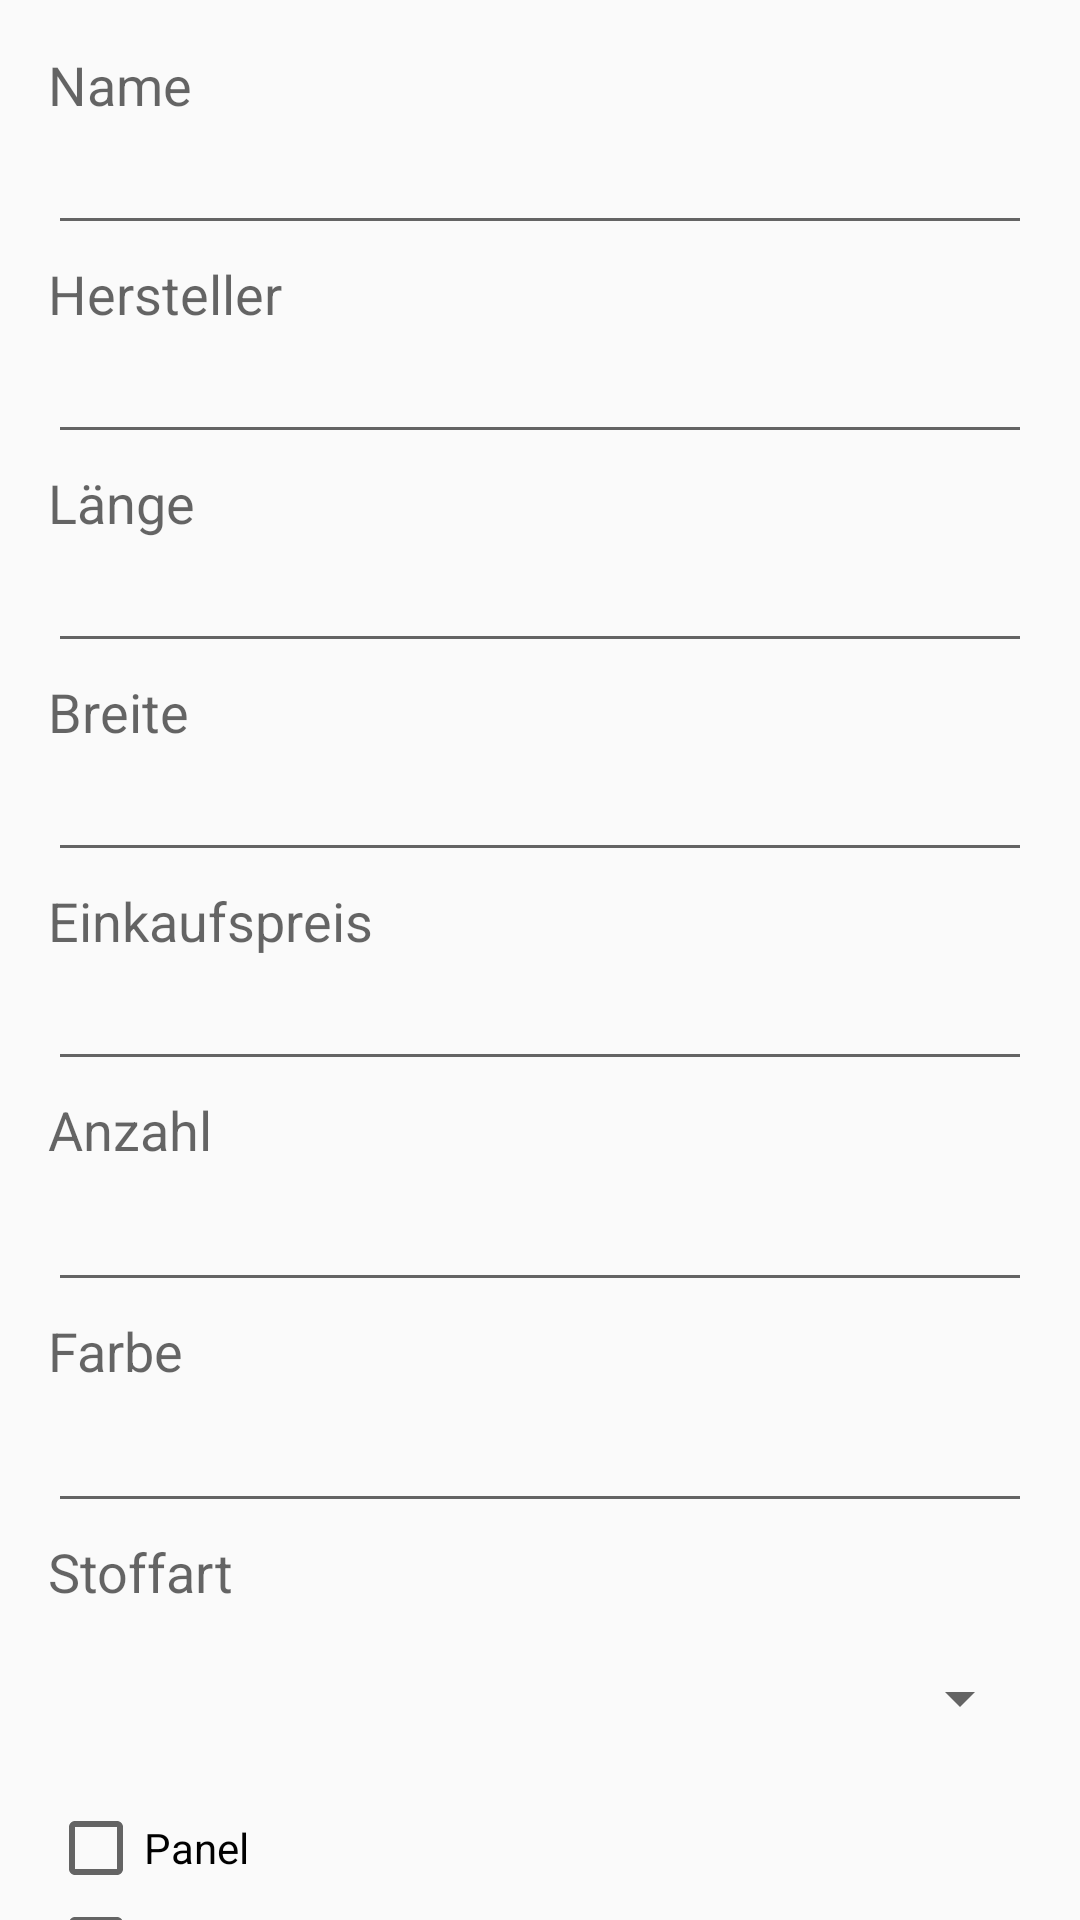

Here is an Android app screen rendered from its layout file. Give the layout XML and the strings, colors and styles it references.
<!-- AndroidManifest.xml: application theme Theme.AppCompat.Light -->
<!-- res/layout/content_scrolling.xml -->
<?xml version="1.0" encoding="utf-8"?>
<android.support.v4.widget.NestedScrollView xmlns:android="http://schemas.android.com/apk/res/android"
    xmlns:app="http://schemas.android.com/apk/res-auto"
    xmlns:tools="http://schemas.android.com/tools"
    android:layout_width="match_parent"
    android:layout_height="wrap_content"
    app:layout_behavior="@string/appbar_scrolling_view_behavior"
    tools:context="com.github.animusanima.a4sewer.Stoffe.ScrollingClothEditActivity"
    tools:showIn="@layout/activity_scrolling">

    <LinearLayout
        android:layout_width="match_parent"
        android:layout_height="match_parent"
        android:orientation="vertical"
        android:padding="16dp">

        <TextView
            android:layout_width="wrap_content"
            android:layout_height="wrap_content"
            android:text="@string/label_name"
            android:textAppearance="?android:textAppearanceMedium"/>

        <EditText
            android:id="@+id/edit_name"
            android:layout_width="match_parent"
            android:layout_height="wrap_content" />

        <TextView
            android:layout_marginTop="4dp"
            android:layout_width="wrap_content"
            android:layout_height="wrap_content"
            android:text="@string/label_hersteller"
            android:textAppearance="?android:textAppearanceMedium"/>

        <EditText
            android:id="@+id/edit_hersteller"
            android:layout_width="match_parent"
            android:layout_height="wrap_content" />

        <TextView
            android:layout_marginTop="4dp"
            android:layout_width="wrap_content"
            android:layout_height="wrap_content"
            android:text="@string/label_laenge"
            android:textAppearance="?android:textAppearanceMedium"/>

        <EditText
            android:id="@+id/edit_laenge"
            android:layout_width="match_parent"
            android:layout_height="wrap_content"
            android:inputType="number"/>

        <TextView
            android:layout_marginTop="4dp"
            android:layout_width="wrap_content"
            android:layout_height="wrap_content"
            android:text="@string/label_breite"
            android:textAppearance="?android:textAppearanceMedium"/>

        <EditText
            android:id="@+id/edit_breite"
            android:layout_width="match_parent"
            android:layout_height="wrap_content"
            android:inputType="number"/>

        <TextView
            android:layout_marginTop="4dp"
            android:layout_width="wrap_content"
            android:layout_height="wrap_content"
            android:text="@string/label_einkaufspreis"
            android:textAppearance="?android:textAppearanceMedium"/>

        <EditText
            android:id="@+id/edit_einkaufspreis"
            android:layout_width="match_parent"
            android:layout_height="wrap_content"
            android:inputType="numberDecimal"/>

        <TextView
            android:layout_marginTop="4dp"
            android:layout_width="wrap_content"
            android:layout_height="wrap_content"
            android:text="@string/label_anzahl"
            android:textAppearance="?android:textAppearanceMedium"/>

        <EditText
            android:id="@+id/edit_anzahl"
            android:layout_marginTop="4dp"
            android:layout_width="match_parent"
            android:layout_height="wrap_content"
            android:inputType="number"/>

        <TextView
            android:layout_marginTop="4dp"
            android:layout_width="wrap_content"
            android:layout_height="wrap_content"
            android:text="@string/label_farbe"
            android:textAppearance="?android:textAppearanceMedium"/>

        <EditText
            android:id="@+id/edit_farbe"
            android:layout_marginTop="4dp"
            android:layout_width="match_parent"
            android:layout_height="wrap_content"/>

        <TextView
            android:layout_marginTop="4dp"
            android:layout_width="wrap_content"
            android:layout_height="wrap_content"
            android:text="@string/label_stoffart"
            android:textAppearance="?android:textAppearanceMedium"/>

        <Spinner
            android:id="@+id/spinner_stoffart"
            android:layout_width="match_parent"
            android:layout_height="60dp"
            android:layout_marginBottom="4dp"/>

        <CheckBox
            android:id="@+id/panel_checkbox"
            android:layout_width="wrap_content"
            android:layout_height="wrap_content"
            android:text="Panel" />

        <CheckBox
            android:id="@+id/muster_checkbox"
            android:layout_width="wrap_content"
            android:layout_height="wrap_content"
            android:text="Muster" />

        <RelativeLayout
            android:layout_width="match_parent"
            android:layout_height="wrap_content">

        </RelativeLayout>

    </LinearLayout>

</android.support.v4.widget.NestedScrollView>
<!-- res/layout/activity_scrolling.xml (included above) -->
<?xml version="1.0" encoding="utf-8"?>
<android.support.design.widget.CoordinatorLayout xmlns:android="http://schemas.android.com/apk/res/android"
    xmlns:app="http://schemas.android.com/apk/res-auto"
    xmlns:tools="http://schemas.android.com/tools"
    android:layout_width="match_parent"
    android:layout_height="match_parent"
    android:fitsSystemWindows="true"
    tools:context="com.github.animusanima.a4sewer.Stoffe.ScrollingClothEditActivity">

    <android.support.design.widget.AppBarLayout
        android:id="@+id/app_bar"
        android:layout_width="match_parent"
        android:layout_height="@dimen/app_bar_height"
        android:fitsSystemWindows="true"
        android:theme="@style/AppTheme.AppBarOverlay"
        android:padding="16dp">

        <RelativeLayout
            android:layout_width="match_parent"
            android:layout_height="wrap_content">

            <ImageView
                android:id="@+id/selected_stoff_image"
                android:layout_width="180dp"
                android:layout_height="match_parent"
                android:layout_alignParentLeft="true"/>

            <ImageButton
                android:id="@+id/add_stoff_image"
                android:layout_width="120dp"
                android:layout_height="match_parent"
                android:layout_alignParentRight="true"
                android:src="@android:drawable/ic_menu_camera"
                android:background="@color/DarkCyan" />

        </RelativeLayout>


    </android.support.design.widget.AppBarLayout>

    <include layout="@layout/content_scrolling" />

    <android.support.design.widget.FloatingActionButton
        android:id="@+id/action_save"
        android:layout_width="wrap_content"
        android:layout_height="wrap_content"
        android:layout_gravity="bottom|right"
        android:layout_margin="@dimen/fab_margin"
        app:srcCompat="@drawable/ic_check_white_24dp" />

</android.support.design.widget.CoordinatorLayout>
<!-- resources referenced by this layout -->
<resources>
  <color name="DarkCyan">#008B8B</color>
  <dimen name="app_bar_height">180dp</dimen>
  <dimen name="fab_margin">16dp</dimen>
  <string name="label_anzahl">Anzahl</string>
  <string name="label_breite">Breite</string>
  <string name="label_einkaufspreis">Einkaufspreis</string>
  <string name="label_farbe">Farbe</string>
  <string name="label_hersteller">Hersteller</string>
  <string name="label_laenge">Länge</string>
  <string name="label_name">Name</string>
  <string name="label_stoffart">Stoffart</string>
  <style name="AppTheme.AppBarOverlay" parent="Theme.AppCompat.Light" />
</resources>
